Photos from the image-classification dataset "images" in the GitHub repository enterprisewxt0704/wu. Its 4 classes are: normal, notch, scratch, stain.

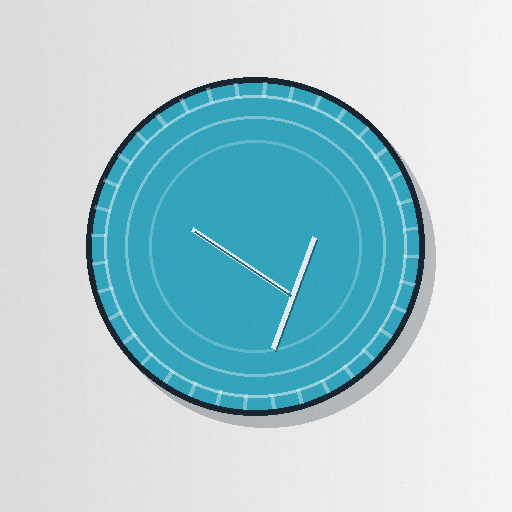
Label: scratch

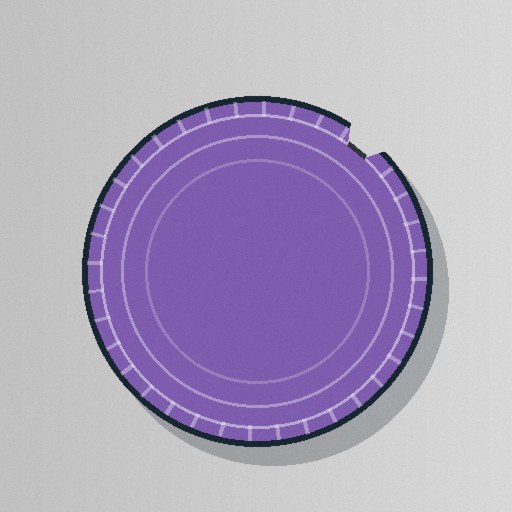
Label: notch

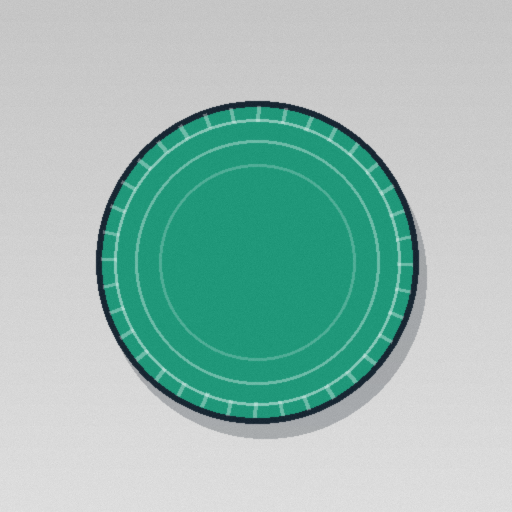
Label: normal

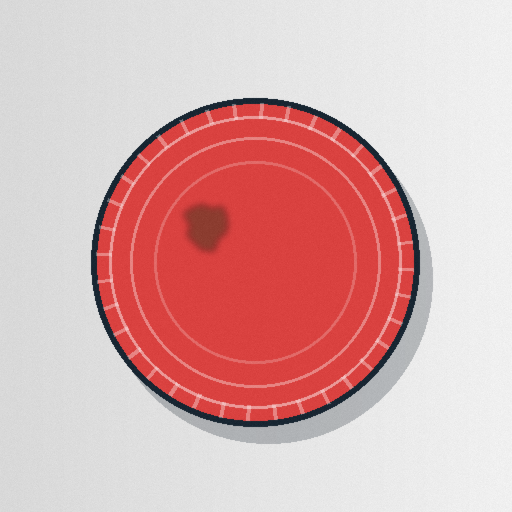
Label: stain

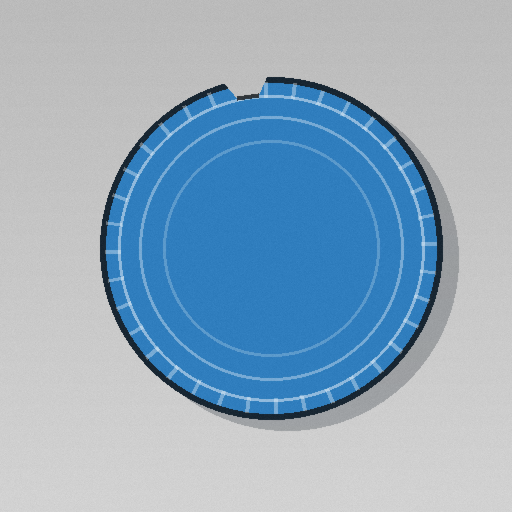
Label: notch

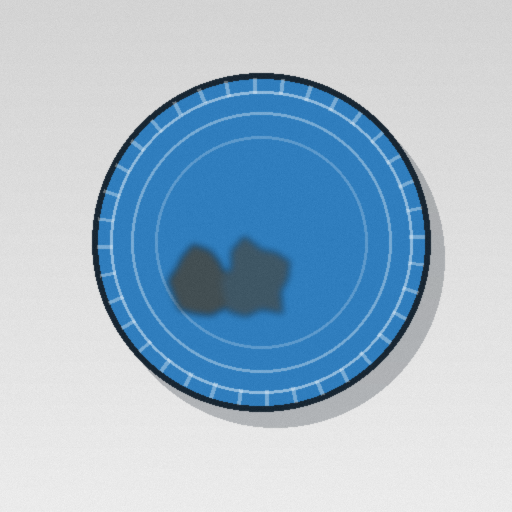
Label: stain
